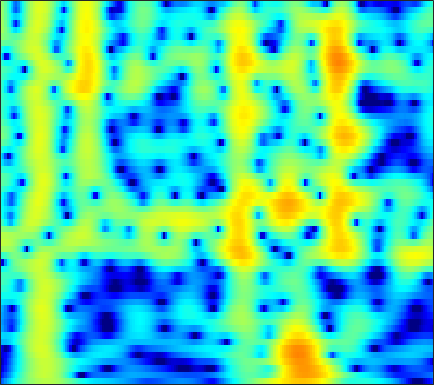

The table this chart was drawn from, first rows:
-14.093, -12.663, -10.881, -9.2462, -8.1112, -6.71, -5.4301, -4.5441, -3.4557, -2.4692, -1.5806, -0.97498, -0.24748, 0.3907, 0.81248, 1.2989, 1.7, 1.9452, 2.1995, 2.3712, 2.4634, 2.4809, 2.436, 2.3119
-17.52, -16.11, -14.16, -12.21, -10.79, -8.977, -7.288, -6.102, -4.638, -3.303, -2.097, -1.276, -0.2924, 0.5658, 1.129, 1.772, 2.293, 2.603, 2.911, 3.096, 3.158, 3.121, 2.961, 2.668
-20.62, -18.72, -16.36, -14.16, -12.59, -10.6, -8.738, -7.424, -5.785, -4.278, -2.906, -1.967, -0.8366, 0.1539, 0.8057, 1.554, 2.165, 2.533, 2.904, 3.139, 3.241, 3.229, 3.098, 2.837
-22.25, -20.14, -17.55, -15.15, -13.46, -11.34, -9.364, -7.966, -6.219, -4.605, -3.131, -2.118, -0.9005, 0.1641, 0.8607, 1.655, 2.294, 2.672, 3.043, 3.262, 3.333, 3.291, 3.112, 2.799
-20.17, -19.44, -18.09, -16.28, -14.69, -12.41, -10.11, -8.451, -6.377, -4.486, -2.791, -1.65, -0.3024, 0.8488, 1.584, 2.399, 3.027, 3.376, 3.679, 3.797, 3.731, 3.56, 3.17, 2.595
-18.53, -20.47, -22.87, -21.11, -17.8, -13.74, -10.43, -8.323, -5.901, -3.828, -2.048, -0.8841, 0.4613, 1.585, 2.287, 3.044, 3.6, 3.884, 4.083, 4.074, 3.853, 3.546, 2.942, 2.103
-9.334, -9.345, -9.153, -8.677, -8.124, -7.157, -5.985, -5.027, -3.71, -2.4, -1.148, -0.2688, 0.8, 1.734, 2.334, 2.99, 3.466, 3.698, 3.834, 3.767, 3.49, 3.14, 2.477, 1.58
-7.79, -7.949, -8.048, -7.965, -7.743, -7.194, -6.349, -5.554, -4.345, -3.055, -1.77, -0.8455, 0.2968, 1.307, 1.964, 2.691, 3.236, 3.518, 3.724, 3.731, 3.534, 3.25, 2.693, 1.925
-9.69, -10.69, -12.39, -14.54, -16.18, -16.83, -14.4, -11.88, -8.763, -6.127, -3.913, -2.479, -0.8295, 0.5491, 1.415, 2.361, 3.077, 3.471, 3.813, 3.946, 3.87, 3.68, 3.258, 2.652
-10.25, -11.22, -12.72, -14.27, -15.22, -15.49, -14.03, -12.19, -9.509, -6.965, -4.688, -3.166, -1.379, 0.1377, 1.102, 2.165, 2.983, 3.439, 3.845, 4.021, 3.978, 3.804, 3.398, 2.801
-9.951, -10.74, -11.89, -13.01, -13.58, -13.59, -12.5, -11.11, -8.884, -6.566, -4.367, -2.851, -1.052, 0.4803, 1.458, 2.54, 3.37, 3.827, 4.208, 4.333, 4.219, 3.973, 3.431, 2.638
-9.226, -10.13, -11.99, -14.89, -18.1, -22.78, -18.09, -13.75, -9.535, -6.386, -3.888, -2.306, -0.5041, 0.9923, 1.934, 2.965, 3.742, 4.157, 4.494, 4.576, 4.399, 4.085, 3.416, 2.442
-7.072, -7.28, -7.634, -7.968, -8.114, -8.007, -7.439, -6.734, -5.529, -4.152, -2.731, -1.692, -0.389, 0.8015, 1.601, 2.515, 3.23, 3.627, 3.971, 4.095, 3.969, 3.706, 3.131, 2.294
-5.232, -5.231, -5.286, -5.428, -5.567, -5.705, -5.714, -5.598, -5.227, -4.563, -3.616, -2.762, -1.537, -0.3115, 0.5513, 1.573, 2.417, 2.919, 3.4, 3.655, 3.684, 3.563, 3.209, 2.642
-3.703, -3.818, -4.174, -4.772, -5.381, -6.466, -7.936, -9.28, -11.02, -11.3, -9.212, -7.063, -4.37, -2.129, -0.7458, 0.75, 1.913, 2.591, 3.247, 3.635, 3.794, 3.778, 3.578, 3.182
-2.757, -2.935, -3.355, -3.96, -4.578, -5.728, -7.337, -8.877, -11.11, -11.78, -9.42, -7.015, -4.184, -1.933, -0.5708, 0.8898, 1.994, 2.611, 3.189, 3.526, 3.635, 3.573, 3.328, 2.925
-2.958, -3.047, -3.11, -3.175, -3.253, -3.354, -3.426, -3.436, -3.3, -2.899, -2.228, -1.576, -0.5853, 0.403, 1.088, 1.892, 2.524, 2.86, 3.126, 3.194, 3.037, 2.772, 2.248, 1.557
-5.411, -5.427, -4.913, -4.121, -3.474, -2.607, -1.824, -1.312, -0.6946, -0.1067, 0.4819, 0.9122, 1.483, 2.037, 2.424, 2.859, 3.171, 3.315, 3.35, 3.16, 2.708, 2.202, 1.247, -0.0676
-18.41, -20.36, -10.9, -6.501, -4.376, -2.434, -1.171, -0.4958, 0.1517, 0.5955, 0.964, 1.24, 1.628, 2.072, 2.433, 2.886, 3.256, 3.456, 3.557, 3.408, 3.008, 2.506, 1.488, 0.01151
-3.595, -3.689, -3.011, -2.067, -1.322, -0.5861, -0.2606, -0.2623, -0.5728, -1.199, -1.988, -2.428, -2.454, -1.698, -0.8302, 0.4132, 1.5, 2.107, 2.646, 2.916, 2.916, 2.717, 2.278, 1.62
1.708, 1.645, 1.51, 1.455, 1.35, 1.013, 0.4362, -0.2702, -1.721, -3.992, -7.886, -13.28, -24.81, -10.25, -6.222, -3.072, -1.131, -0.1936, 0.584, 1.02, 1.159, 1.166, 1.143, 1.097
3, 2.918, 2.747, 2.566, 2.325, 1.91, 1.374, 0.8434, -0.0459, -1.073, -2.137, -2.799, -3.164, -2.899, -2.443, -1.77, -1.377, -1.275, -1.43, -1.945, -2.601, -2.988, -3.236, -2.898
2.55, 2.452, 2.357, 2.15, 2.01, 1.869, 1.693, 1.58, 1.427, 1.259, 1.115, 1.003, 0.8715, 0.7331, 0.5824, 0.2701, -0.3225, -1.015, -2.384, -4.579, -8.012, -12.37, -22.09, -12.76
0.6333, 0.3516, -0.1378, -0.5543, -0.6776, -0.6209, -0.2546, 0.158, 0.7865, 1.381, 1.883, 2.191, 2.454, 2.552, 2.498, 2.191, 1.674, 1.054, -0.06192, -1.422, -3.096, -4.168, -5.072, -4.894
-2.417, -3.531, -5.695, -8.12, -9.703, -9.336, -6.493, -4.366, -2.042, -0.2022, 1.18, 1.998, 2.813, 3.344, 3.577, 3.654, 3.516, 3.261, 2.756, 2.083, 1.327, 0.7798, 0.02579, -0.6526
-4.402, -5.785, -7.917, -10.83, -12.53, -11.99, -8.836, -6.447, -3.774, -1.633, 0.1298, 1.181, 2.32, 3.157, 3.6, 3.996, 4.103, 4.066, 3.808, 3.337, 2.706, 2.064, 1.138, -0.007123
-4.879, -5.564, -6.765, -7.627, -7.92, -7.79, -6.763, -5.709, -3.989, -2.229, -0.5995, 0.5091, 1.763, 2.776, 3.362, 3.915, 4.217, 4.263, 4.105, 3.711, 3.034, 2.36, 1.212, -0.2184
-5.071, -6.374, -8.492, -11.11, -13.22, -13.68, -11.07, -8.637, -5.766, -3.342, -1.352, -0.06628, 1.401, 2.587, 3.319, 4.032, 4.508, 4.663, 4.633, 4.296, 3.653, 2.981, 1.704, 0.09106
-4.535, -5.89, -7.864, -10.85, -12.86, -13.94, -11.36, -9.187, -6.531, -4.411, -2.529, -1.268, 0.2769, 1.626, 2.505, 3.461, 4.147, 4.479, 4.657, 4.512, 4.052, 3.488, 2.444, 1.05
-2.972, -3.451, -4.428, -5.322, -6.027, -6.657, -7.039, -7.13, -7.045, -6.544, -5.47, -4.247, -2.386, -0.5029, 0.7399, 2.166, 3.22, 3.79, 4.248, 4.369, 4.165, 3.783, 3.065, 2.031
-1.33, -1.689, -2.343, -3.123, -3.839, -4.941, -6.482, -8.016, -11.3, -17.36, -18.01, -11.49, -6.028, -2.494, -0.5166, 1.47, 2.903, 3.665, 4.312, 4.594, 4.523, 4.268, 3.625, 2.701
-1.44, -1.821, -2.281, -2.916, -3.382, -4.186, -5.075, -5.867, -6.937, -7.584, -7.056, -5.74, -3.509, -1.313, 0.1129, 1.698, 2.89, 3.558, 4.134, 4.38, 4.311, 4.063, 3.454, 2.542
-3.559, -4.008, -4.542, -4.946, -5.101, -5.143, -4.96, -4.731, -4.262, -3.627, -2.776, -2.018, -0.8998, 0.2505, 1.066, 2.03, 2.794, 3.218, 3.589, 3.702, 3.578, 3.313, 2.771, 1.995
-6.538, -7.731, -9.56, -10.5, -10.34, -8.894, -7.158, -5.874, -4.332, -2.966, -1.705, -0.8476, 0.2292, 1.188, 1.838, 2.546, 3.1, 3.372, 3.567, 3.536, 3.299, 2.981, 2.389, 1.635
-7.318, -9.836, -14.5, -21.96, -18.68, -12.16, -8.447, -6.404, -4.331, -2.614, -1.176, -0.2064, 0.9404, 1.937, 2.564, 3.252, 3.731, 3.957, 4.035, 3.884, 3.47, 3.004, 2.159, 1.085
-3.862, -4.723, -5.998, -6.724, -6.896, -6.494, -5.697, -4.994, -3.895, -2.705, -1.417, -0.4229, 0.855, 2.014, 2.756, 3.57, 4.114, 4.355, 4.42, 4.186, 3.638, 2.995, 1.848, 0.2791
-0.9369, -1.516, -2.376, -3.316, -3.979, -4.987, -5.947, -6.614, -6.946, -6.174, -4.337, -2.71, -0.6297, 1.136, 2.241, 3.361, 4.138, 4.463, 4.609, 4.384, 3.806, 3.138, 1.883, 0.2523
0.2807, -0.3366, -1.214, -2.378, -3.482, -5.329, -8.092, -11.22, -20.25, -18.02, -9.049, -5.37, -1.98, 0.4523, 1.828, 3.198, 4.12, 4.536, 4.746, 4.584, 4.04, 3.406, 2.22, 0.6775
-0.2922, -0.7468, -1.622, -2.597, -3.445, -4.585, -5.668, -6.311, -6.615, -5.931, -4.345, -2.902, -0.9488, 0.7832, 1.879, 3.049, 3.844, 4.233, 4.427, 4.286, 3.808, 3.196, 2.13, 0.6755
-1.612, -2.114, -3.16, -4.329, -5.184, -6.203, -6.616, -6.474, -5.662, -4.35, -2.825, -1.653, -0.1263, 1.231, 2.114, 3.059, 3.712, 4.029, 4.173, 4.022, 3.596, 3.06, 2.127, 0.8973
-2.516, -3.379, -4.824, -7.043, -9.28, -13.58, -17.38, -14.46, -9.397, -5.817, -3.139, -1.523, 0.2438, 1.66, 2.504, 3.373, 3.974, 4.221, 4.327, 4.16, 3.724, 3.264, 2.391, 1.302
-2.861, -3.531, -4.756, -6.289, -7.76, -9.663, -10.38, -9.469, -7.056, -4.491, -2.275, -0.8595, 0.7186, 1.971, 2.711, 3.458, 3.924, 4.092, 4.103, 3.87, 3.39, 2.899, 2.075, 1.067
-2.935, -3.279, -3.982, -4.642, -4.958, -5.194, -4.944, -4.446, -3.434, -2.175, -0.8644, 0.09917, 1.249, 2.2, 2.78, 3.321, 3.594, 3.646, 3.463, 3.022, 2.374, 1.721, 0.7795, -0.2044
-2.837, -3.586, -4.49, -5.376, -5.747, -5.634, -4.931, -4.051, -2.719, -1.351, -0.02618, 0.876, 1.929, 2.793, 3.284, 3.718, 3.886, 3.811, 3.42, 2.666, 1.53, 0.4223, -1.41, -3.391
-3.096, -4.541, -7.239, -11.06, -14.8, -14.3, -9.522, -6.736, -3.956, -1.838, -0.1626, 0.8679, 2.043, 2.981, 3.516, 4.036, 4.273, 4.22, 3.853, 3.068, 1.708, 0.2522, -2.542, -7.17
-3.192, -4.317, -6.428, -8.888, -10.3, -10.32, -8.544, -7.003, -5.103, -3.567, -2.242, -1.314, -0.1422, 0.935, 1.678, 2.487, 3.04, 3.279, 3.309, 2.997, 2.362, 1.677, 0.5575, -0.5563
-2.222, -2.986, -3.846, -4.661, -5.23, -5.673, -5.882, -5.974, -6.122, -6.275, -6.168, -5.653, -4.331, -2.534, -1.175, 0.3905, 1.618, 2.302, 2.872, 3.104, 3.087, 2.934, 2.572, 2.16
-1.724, -2.257, -2.967, -3.539, -3.89, -4.426, -5.058, -5.733, -7.295, -10.13, -16.36, -24.95, -11.86, -5.812, -2.961, -0.2717, 1.56, 2.518, 3.385, 3.862, 3.996, 3.924, 3.675, 3.248
-3.465, -4.366, -5.533, -5.878, -5.585, -5.1, -4.677, -4.549, -4.769, -5.27, -5.646, -5.36, -3.931, -1.852, -0.31, 1.415, 2.677, 3.354, 3.943, 4.17, 4.062, 3.798, 3.296, 2.611
-6.603, -10.17, -18.98, -17.56, -11.12, -6.848, -4.426, -3.203, -1.987, -1.093, -0.3277, 0.2646, 1.096, 1.976, 2.595, 3.295, 3.788, 3.971, 3.958, 3.613, 2.95, 2.247, 1.064, -0.2953
-3.661, -4.894, -6.182, -6.188, -5.342, -3.808, -2.333, -1.355, -0.2171, 0.744, 1.58, 2.143, 2.814, 3.362, 3.67, 3.939, 3.996, 3.858, 3.375, 2.533, 1.27, 0.01134, -2.297, -5.528
-0.7545, -1.105, -1.556, -1.777, -1.793, -1.531, -1.06, -0.6295, 0.02387, 0.7441, 1.475, 1.989, 2.604, 3.085, 3.346, 3.508, 3.415, 3.171, 2.574, 1.63, 0.2859, -1.029, -3.171, -5.805
0.8891, 0.3826, -0.261, -0.92, -1.376, -1.848, -2.022, -1.9, -1.404, -0.6031, 0.3489, 1.067, 1.942, 2.658, 3.06, 3.366, 3.396, 3.228, 2.757, 1.971, 0.8802, -0.1489, -1.73, -3.466
2.006, 1.2, -0.1111, -1.724, -3.107, -5.229, -7.194, -7.686, -6.377, -4.045, -1.785, -0.3147, 1.289, 2.518, 3.194, 3.813, 4.113, 4.119, 3.837, 3.237, 2.312, 1.42, -0.07024, -1.917
2.03, 1.054, -0.6677, -2.876, -5.011, -8.71, -14.11, -17.19, -12.07, -7.15, -3.748, -1.777, 0.2918, 1.873, 2.783, 3.666, 4.183, 4.345, 4.25, 3.823, 3.063, 2.283, 0.9627, -0.6907
1.629, 0.5289, -1.139, -3.062, -4.58, -6.538, -7.934, -8.263, -7.586, -5.959, -3.908, -2.356, -0.4453, 1.166, 2.162, 3.166, 3.809, 4.069, 4.128, 3.852, 3.262, 2.612, 1.478, 0.06645
1.56, 0.444, -1.38, -3.615, -5.611, -8.767, -12.32, -13.93, -11.87, -8.157, -4.947, -2.95, -0.7216, 1.052, 2.116, 3.21, 3.954, 4.28, 4.43, 4.256, 3.761, 3.181, 2.125, 0.7426
1.09, 0.09127, -1.595, -3.676, -5.559, -8.533, -11.8, -13.18, -11.3, -7.884, -4.858, -2.967, -0.8528, 0.8558, 1.893, 2.974, 3.723, 4.072, 4.249, 4.12, 3.681, 3.155, 2.219, 1.004
